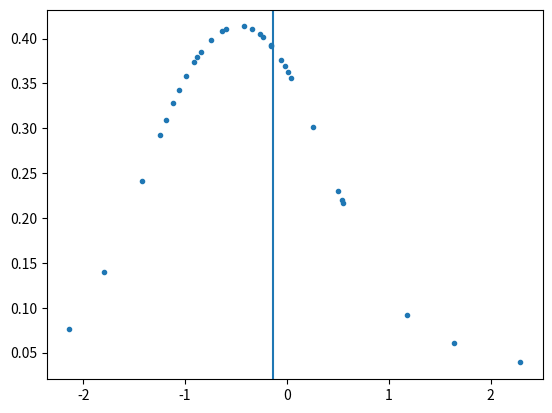

Here is the Python script that generated this plot:
#parzen.py
#estimate probability density function from a sample

import numpy as np
import matplotlib.pyplot as plt

def krnl(x):
    #standard normal kernel, mean = 0, std = 1
    num = np.exp(-(np.power(x,2)/2.0))
    denom = np.sqrt(2*np.pi)
    return num / denom

def kdens(x,X):
    n = len(X)
    sigma = np.std(X)
    #Silverman's rule of thumb
    h = np.power((4.0 / (3.0 * n)), 0.20) * sigma
    sum = 0.0
    for i in range(n):
        sum += krnl((x-X[i])/h)
    return sum / (n*h)

def parz_mean(X,Px):
    n = len(Px) #len(Px) == len(X)
    dx = 1/n
    mean = 0
    for i in range(n):
        mean += X[i] * Px[i] * dx
    return mean

#===================================================

np.random.seed(2)
n = 31
X = np.random.normal(0.0, 1, size=n) #mean=0 std=1
print('\nSample data: ')
print(X)

estimated = np.zeros(n) #estimate the PDF
for i in range(n):
    estimated[i] = kdens(X[i],X)

mean = parz_mean(X, estimated)
print("\nEstimated PDF: ")
print(estimated)
print('\nThe sum of the estimated PDF is: ')
print(np.sum(estimated))
print('\nThe estimated mean is: ')
print(mean)

plt.plot(X, estimated, '.')
plt.axvline(x=mean)
plt.show()
